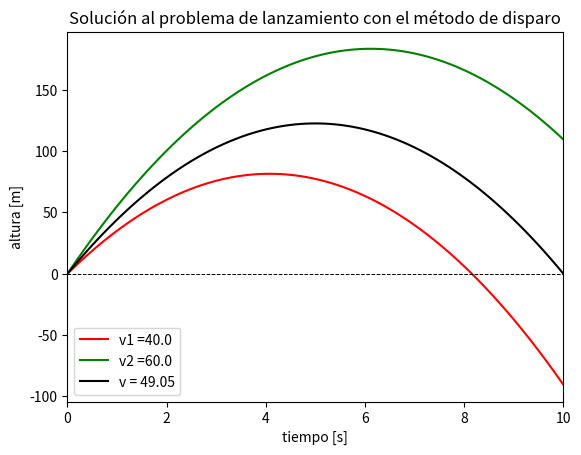

Generate this figure with matplotlib:
# -*- coding: utf-8 -*-
"""
Created on Sun May 17 19:30:31 2020

[redacted]
"""

import numpy as np
from scipy.integrate import odeint
import matplotlib.pyplot as plt

g = 9.81
eps = 1e-10


def F(y, t):
    F = np.zeros(4, dtype='float64')
    F[0] = y[0]
    F[1] = y[1]
    F[2] = y[3]
    F[3] = -g
    return F

def velocidad(v, t):
    sol = odeint(F, v, t)
    return sol

def alturabola(v, t):
    altura = v*t - 0.5*g*t**2
    return altura

#v = [x, y, dx, dy]
v1 =  [0.0, 0.0, 0.0, 40.0]
v2 =  [0.0, 0.0, 0.0, 60.0]
#v3 =  [0.0, 0.0, 0.0, 60.0]
t = np.linspace(0., 10., 101)

v1calc = velocidad(v1, t)
v2calc = velocidad(v2, t)
#altura3 = altura(v3, t)

valor_v1 = v1calc[:,2][-1]
valor_v2 = v2calc[:,2][-1]
#h3 = altura3[:,2][-1]

#vn = [v1[3], v2[3], v3[3],]
#hn = [h1, h2, h3]

vn = [v1[3], v2[3]]
hn = [valor_v1, valor_v2]
print(hn)

ajuste = np.interp(0.0, hn, vn)
print("La velocidad inicial que se requiere es {0:1.10f} m/s".format(ajuste))

plt.plot(t, alturabola(v1[3], t), color='r', label='v1 =' + str(v1[3]))
plt.plot(t, alturabola(v2[3], t), color='g', label='v2 =' + str(v2[3]))
plt.plot(t, alturabola(ajuste, t), color='k', label='v = ' + str(round(ajuste,2)))
plt.xlim([0, 10])
plt.axhline(y=0, lw=0.7, ls='dashed', color='k')
plt.xlabel('tiempo [s]')
plt.ylabel('altura [m]')
#plt.title('Soluciones con los valores iniciales de velocidad')
plt.title('Solución al problema de lanzamiento con el método de disparo')
plt.legend(loc='lower left')
plt.show()